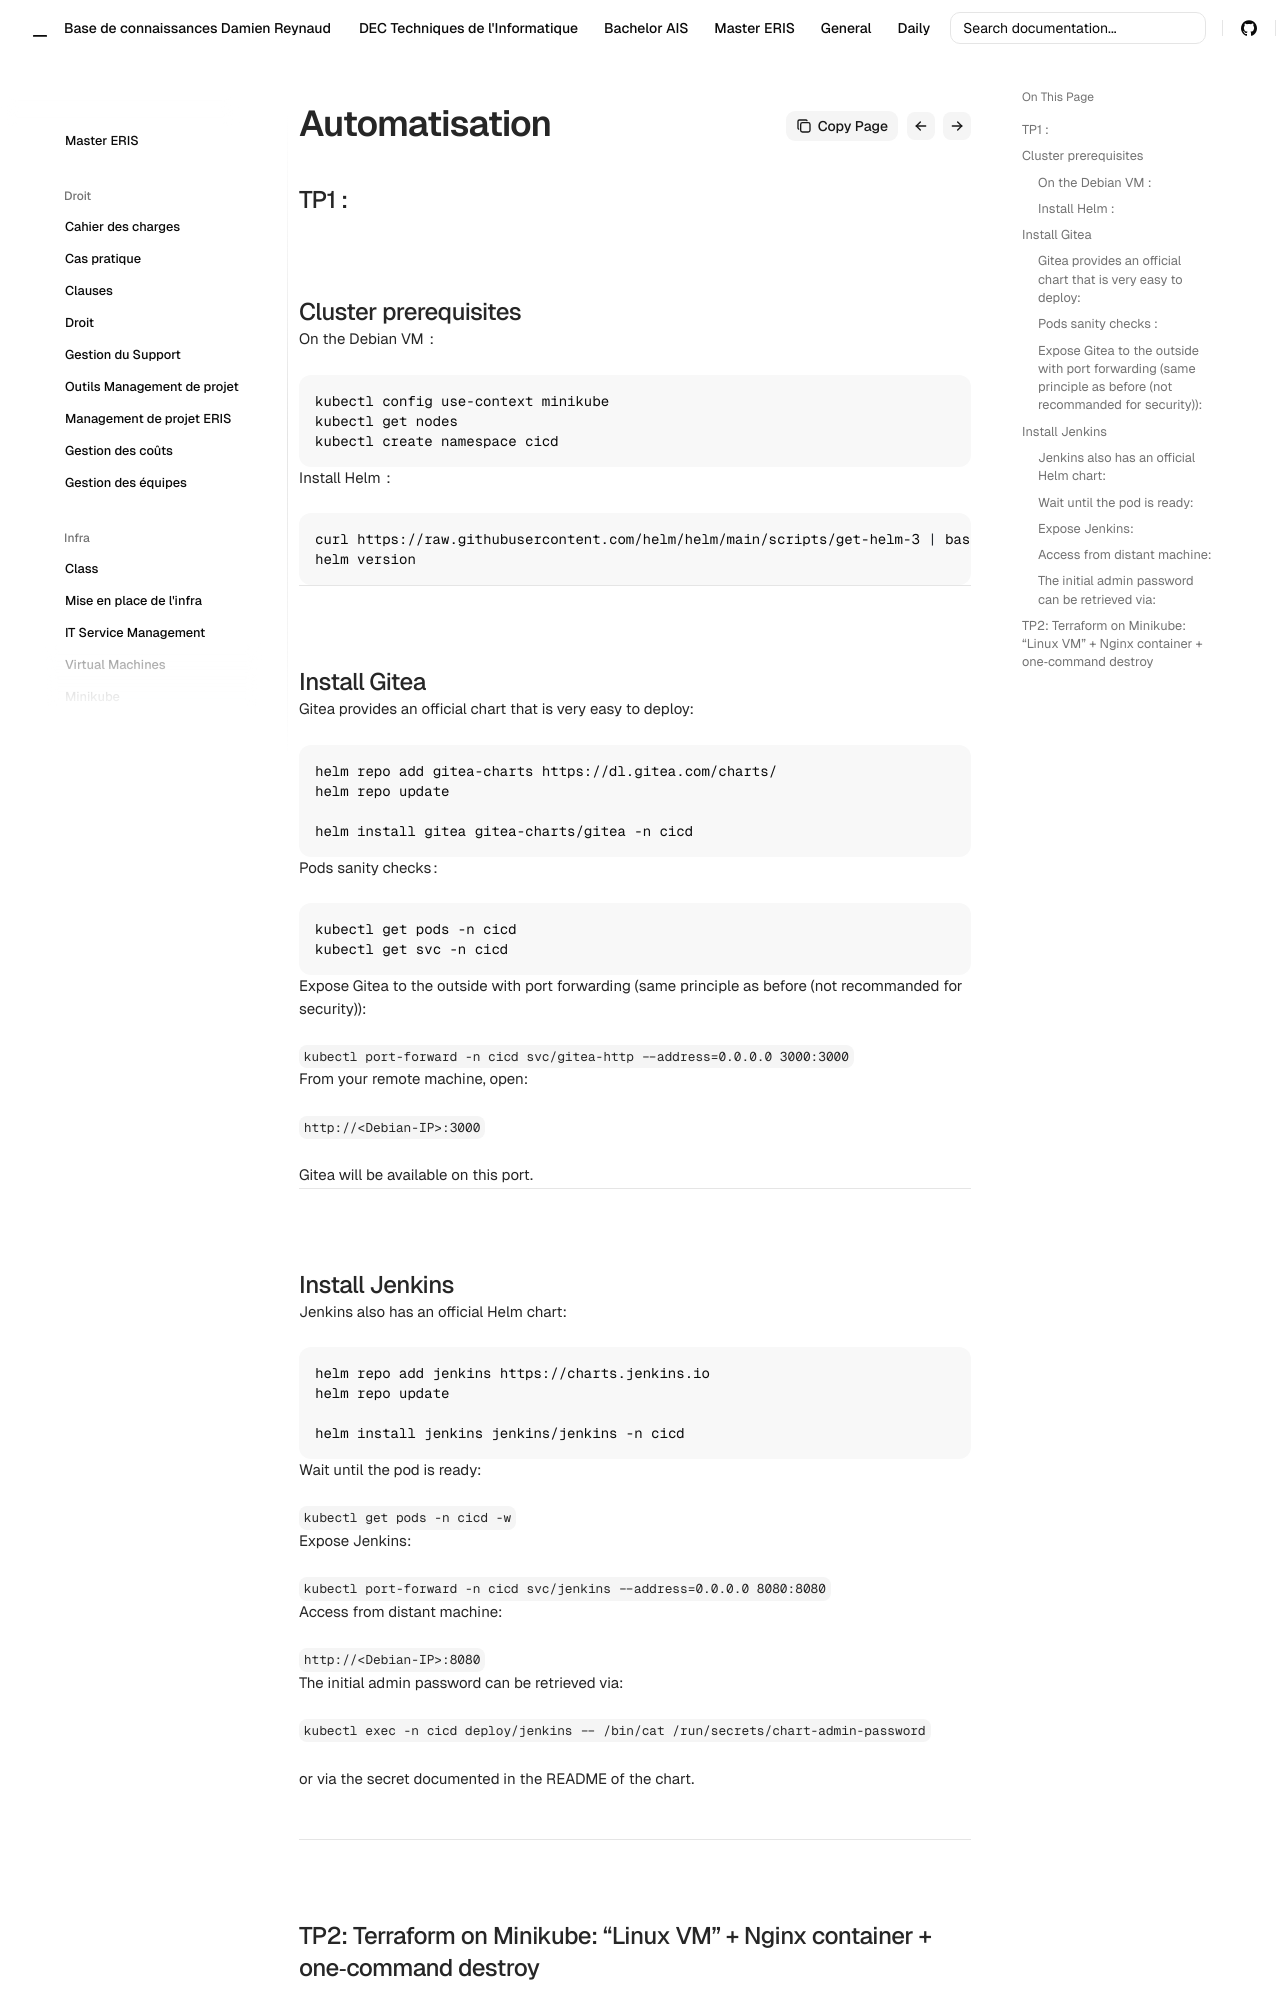

repository: Coockiepickle/Knowledge-Base · page: eris/infra/auto-tf-ans/index.html · generator: mkdocs

## TP1 :

## Cluster prerequisites

##### On the Debian VM  :

```bash
kubectl config use-context minikube
kubectl get nodes
kubectl create namespace cicd
```

##### Install Helm  :

```bash
curl https://raw.githubusercontent.com/helm/helm/main/scripts/get-helm-3 | bash
helm version
```

---

## Install Gitea

##### Gitea provides an official chart that is very easy to deploy:

```bash
helm repo add gitea-charts https://dl.gitea.com/charts/
helm repo update

helm install gitea gitea-charts/gitea -n cicd
```

##### Pods sanity checks :

```bash
kubectl get pods -n cicd
kubectl get svc -n cicd
```

##### Expose Gitea to the outside with port forwarding (same principle as before (not recommanded for security)):

`kubectl port-forward -n cicd svc/gitea-http --address=0.0.0.0 3000:3000`

###### From your remote machine, open:

`http://<Debian-IP>:3000`

Gitea will be available on this port.

---

## Install Jenkins

##### Jenkins also has an official Helm chart:

```bash
helm repo add jenkins https://charts.jenkins.io
helm repo update

helm install jenkins jenkins/jenkins -n cicd
```

##### Wait until the pod is ready:

`kubectl get pods -n cicd -w`

##### Expose Jenkins:

`kubectl port-forward -n cicd svc/jenkins --address=0.0.0.0 8080:8080`

##### Access from distant machine:

`http://<Debian-IP>:8080`

##### The initial admin password can be retrieved via:

`kubectl exec -n cicd deploy/jenkins -- /bin/cat /run/secrets/chart-admin-password`

or via the secret documented in the README of the chart.



---

## TP2: Terraform on Minikube: “Linux VM” + Nginx container + one‑command destroy

### Architecture

Directory layout:

```bash
terraform-minikube/
├── providers.tf
├── namespace.tf
├── linux-vm.tf
├── nginx.tf
└── outputs.tf
```

### providers.tf

```bash
terraform {
  required_providers {
    kubernetes = {
      source  = "hashicorp/kubernetes"
      version = "~> 2.25"
    }
  }
}

provider "kubernetes" {
  config_path    = "~/.kube/config"
  config_context = "minikube"
}
```

### namespace.tf

```bash
resource "kubernetes_namespace" "devops_lab" {
  metadata {
    name = "devops-lab"
    labels = {
      env     = "local"
      managed = "terraform"
    }
  }
}
```
